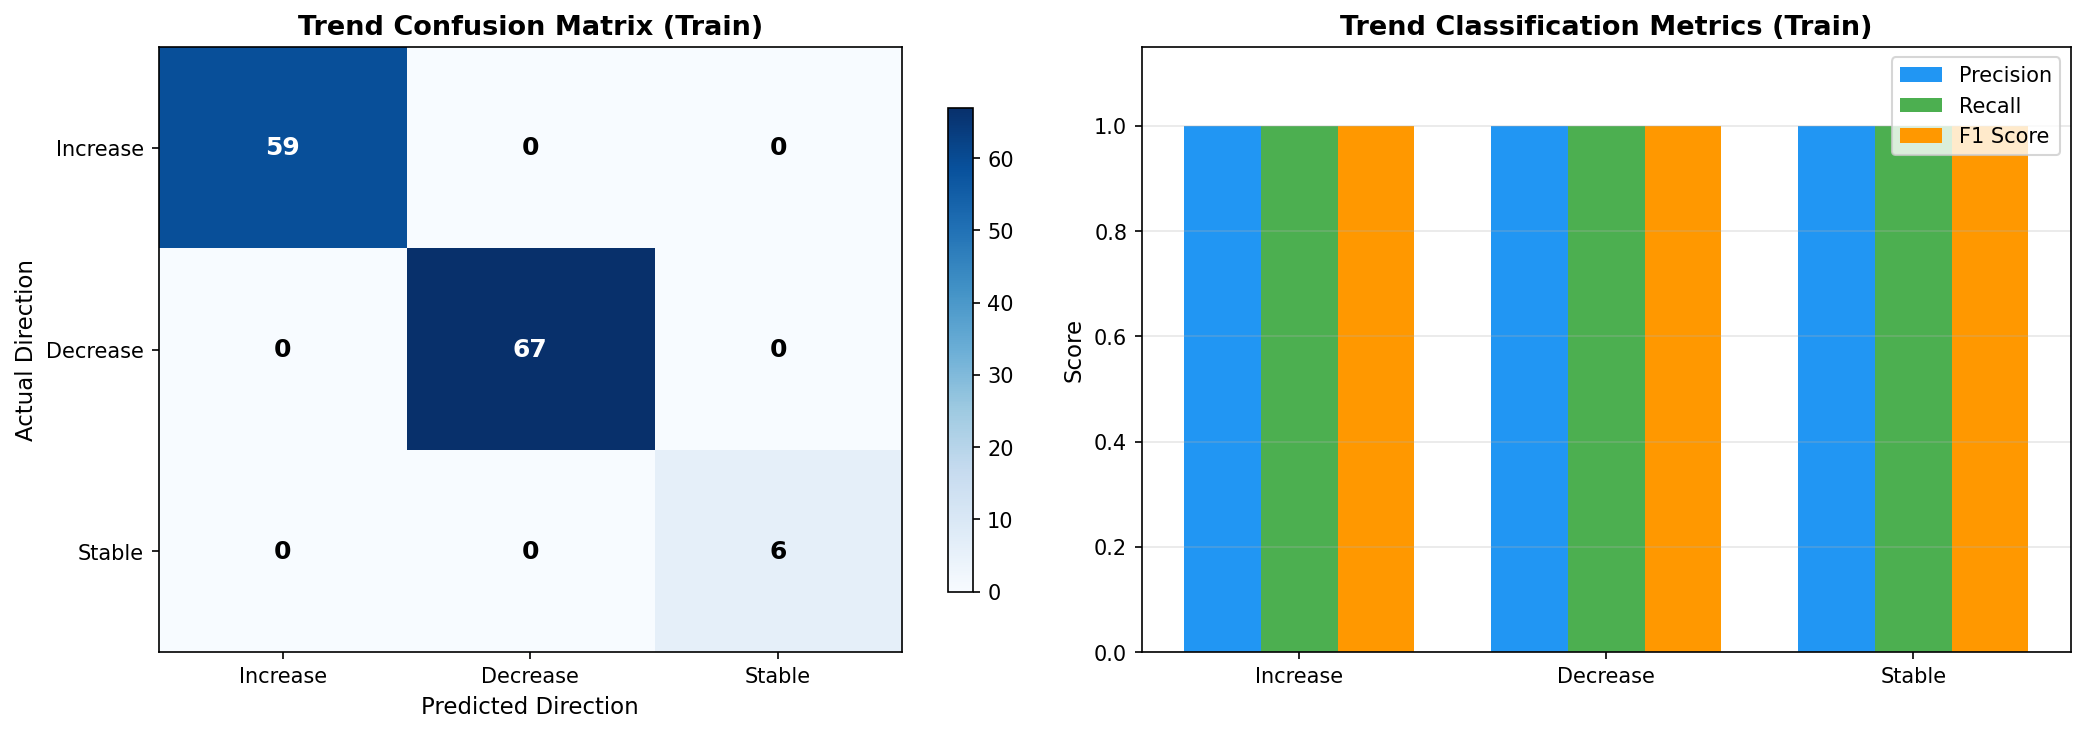

Values plotted in this chart, from the file beside it:
split, district_id, district_name, state_name, year_from, year_to, actual_yield_from, actual_yield_to, actual_change_pct, actual_direction, predicted_yield_from, predicted_yield_to, predicted_change_pct, predicted_direction, direction_match
train, IND013014, Mewat, Haryana, 2017, 2018, 4320, 4540, 5.093, increase, 4320, 4540, 5.093, increase, True
train, IND013015, Palwal, Haryana, 2017, 2018, 4550, 4230, -7.033, decrease, 4550, 4230, -7.03, decrease, True
train, IND013018, Rewari, Haryana, 2017, 2018, 4900, 4950, 1.02, increase, 4900, 4950, 1.021, increase, True
train, IND013004, Faridabad, Haryana, 2017, 2018, 4450, 5140, 15.51, increase, 4450, 5140, 15.5, increase, True
train, IND013006, Gurgaon, Haryana, 2017, 2018, 4910, 4950, 0.8147, increase, 4910, 4950, 0.8157, increase, True
train, IND013008, Jhajjar, Haryana, 2017, 2018, 4650, 4760, 2.366, increase, 4650, 4760, 2.366, increase, True
train, IND013021, Sonepat, Haryana, 2017, 2018, 5070, 4480, -11.64, decrease, 5070, 4480, -11.64, decrease, True
train, IND013017, Panipat, Haryana, 2017, 2018, 5190, 5220, 0.578, increase, 5190, 5220, 0.5781, increase, True
train, IND013013, Mahendragarh, Haryana, 2017, 2018, 4270, 4740, 11.01, increase, 4270, 4740, 11.01, increase, True
train, IND013003, Charkhi Dadri, Haryana, 2017, 2018, 4120, 5000, 21.36, increase, 4120, 5000, 21.35, increase, True
train, IND013002, Bhiwani, Haryana, 2017, 2018, 4320, 4420, 2.315, increase, 4320, 4420, 2.317, increase, True
train, IND013019, Rohtak, Haryana, 2017, 2018, 4630, 4570, -1.296, decrease, 4630, 4570, -1.296, decrease, True
train, IND013007, Hissar, Haryana, 2017, 2018, 4910, 4960, 1.018, increase, 4910, 4960, 1.018, increase, True
train, IND013009, Jind, Haryana, 2017, 2018, 5050, 5240, 3.762, increase, 5050, 5240, 3.764, increase, True
train, IND013005, Fatehabad, Haryana, 2017, 2018, 5380, 5380, 0.0, stable, 5380, 5380, 0.001053, stable, True
train, IND013020, Sirsa, Haryana, 2017, 2018, 5060, 5060, 0.0, stable, 5060, 5060, -0.001187, stable, True
train, IND013010, Kaithal, Haryana, 2017, 2018, 4830, 4920, 1.863, increase, 4830, 4920, 1.865, increase, True
train, IND028013, Mansa, Punjab, 2017, 2018, 5170, 5450, 5.416, increase, 5170, 5450, 5.417, increase, True
train, IND013011, Karnal, Haryana, 2017, 2018, 4920, 5640, 14.63, increase, 4920, 5640, 14.63, increase, True
train, IND013012, Kurukshetra, Haryana, 2017, 2018, 4820, 4960, 2.905, increase, 4820, 4960, 2.907, increase, True
train, IND013022, Yamuna Nagar, Haryana, 2017, 2018, 4780, 4300, -10.04, decrease, 4780, 4300, -10.04, decrease, True
train, IND013001, Ambala, Haryana, 2017, 2018, 4650, 4750, 2.151, increase, 4650, 4750, 2.15, increase, True
train, IND028015, Mohali, Punjab, 2017, 2018, 4960, 4640, -6.452, decrease, 4960, 4640, -6.45, decrease, True
train, IND013016, Panchkula, Haryana, 2017, 2018, 3740, 3940, 5.348, increase, 3740, 3940, 5.347, increase, True
train, IND028003, Bathinda, Punjab, 2017, 2018, 5300, 5600, 5.66, increase, 5300, 5600, 5.659, increase, True
train, IND028019, Patiala, Punjab, 2017, 2018, 5270, 5470, 3.795, increase, 5270, 5470, 3.796, increase, True
train, IND028021, Sangrur, Punjab, 2017, 2018, 5550, 5800, 4.505, increase, 5550, 5800, 4.505, increase, True
train, IND028016, Muktsar, Punjab, 2017, 2018, 5250, 5570, 6.095, increase, 5250, 5570, 6.094, increase, True
train, IND028006, Fazilka, Punjab, 2017, 2018, 4800, 5060, 5.417, increase, 4800, 5060, 5.419, increase, True
train, IND028002, Barnala, Punjab, 2017, 2018, 5340, 5570, 4.307, increase, 5340, 5570, 4.307, increase, True
train, IND028004, Faridkot, Punjab, 2017, 2018, 5340, 5340, 0.0, stable, 5340, 5340, 0.003712, stable, True
train, IND028005, Fatehgarh Sahib, Punjab, 2017, 2018, 5340, 5180, -2.996, decrease, 5340, 5180, -2.996, decrease, True
train, IND028014, Moga, Punjab, 2017, 2018, 5190, 5380, 3.661, increase, 5190, 5380, 3.658, increase, True
train, IND028012, Ludhiana, Punjab, 2017, 2018, 5140, 5130, -0.1946, stable, 5140, 5130, -0.195, stable, True
train, IND028007, Firozpur, Punjab, 2017, 2018, 5220, 5400, 3.448, increase, 5220, 5400, 3.448, increase, True
train, IND028020, Rupnagar, Punjab, 2017, 2018, 4870, 4570, -6.16, decrease, 4870, 4570, -6.159, decrease, True
train, IND028017, Nawan Shehar, Punjab, 2017, 2018, 5000, 5000, 0.0, stable, 5000, 5000, -0.001641, stable, True
train, IND028010, Jalandhar, Punjab, 2017, 2018, 5060, 4970, -1.779, decrease, 5060, 4970, -1.78, decrease, True
train, IND028022, Tarn Taran, Punjab, 2017, 2018, 4680, 4900, 4.701, increase, 4680, 4900, 4.7, increase, True
train, IND028011, Kapurthala, Punjab, 2017, 2018, 4840, 4730, -2.273, decrease, 4840, 4730, -2.273, decrease, True
train, IND028009, Hoshiarpur, Punjab, 2017, 2018, 4340, 4240, -2.304, decrease, 4340, 4240, -2.304, decrease, True
train, IND028001, Amritsar, Punjab, 2017, 2018, 4870, 4810, -1.232, decrease, 4870, 4810, -1.233, decrease, True
train, IND028008, Gurdaspur, Punjab, 2017, 2018, 4740, 4720, -0.4219, stable, 4740, 4720, -0.4218, stable, True
train, IND028018, Pathankot, Punjab, 2017, 2018, 4020, 3980, -0.995, decrease, 4020, 3980, -0.9966, decrease, True
train, IND013014, Mewat, Haryana, 2018, 2019, 4540, 4600, 1.322, increase, 4540, 4600, 1.321, increase, True
train, IND013015, Palwal, Haryana, 2018, 2019, 4230, 4840, 14.42, increase, 4230, 4840, 14.42, increase, True
train, IND013018, Rewari, Haryana, 2018, 2019, 4950, 4410, -10.91, decrease, 4950, 4410, -10.91, decrease, True
train, IND013004, Faridabad, Haryana, 2018, 2019, 5140, 4200, -18.29, decrease, 5140, 4200, -18.29, decrease, True
train, IND013006, Gurgaon, Haryana, 2018, 2019, 4950, 5060, 2.222, increase, 4950, 5060, 2.219, increase, True
train, IND013008, Jhajjar, Haryana, 2018, 2019, 4760, 4810, 1.05, increase, 4760, 4810, 1.05, increase, True
train, IND013021, Sonepat, Haryana, 2018, 2019, 4480, 4890, 9.152, increase, 4480, 4890, 9.15, increase, True
train, IND013017, Panipat, Haryana, 2018, 2019, 5220, 4750, -9.004, decrease, 5220, 4750, -9.002, decrease, True
train, IND013013, Mahendragarh, Haryana, 2018, 2019, 4740, 4480, -5.485, decrease, 4740, 4480, -5.485, decrease, True
train, IND013003, Charkhi Dadri, Haryana, 2018, 2019, 5000, 4570, -8.6, decrease, 5000, 4570, -8.599, decrease, True
train, IND013002, Bhiwani, Haryana, 2018, 2019, 4420, 4190, -5.204, decrease, 4420, 4190, -5.205, decrease, True
train, IND013019, Rohtak, Haryana, 2018, 2019, 4570, 4320, -5.47, decrease, 4570, 4320, -5.468, decrease, True
train, IND013007, Hissar, Haryana, 2018, 2019, 4960, 4560, -8.065, decrease, 4960, 4560, -8.063, decrease, True
train, IND013009, Jind, Haryana, 2018, 2019, 5240, 4810, -8.206, decrease, 5240, 4810, -8.207, decrease, True
train, IND013005, Fatehabad, Haryana, 2018, 2019, 5380, 4850, -9.851, decrease, 5380, 4850, -9.851, decrease, True
train, IND013020, Sirsa, Haryana, 2018, 2019, 5060, 4860, -3.953, decrease, 5060, 4860, -3.952, decrease, True
... 72 more rows
